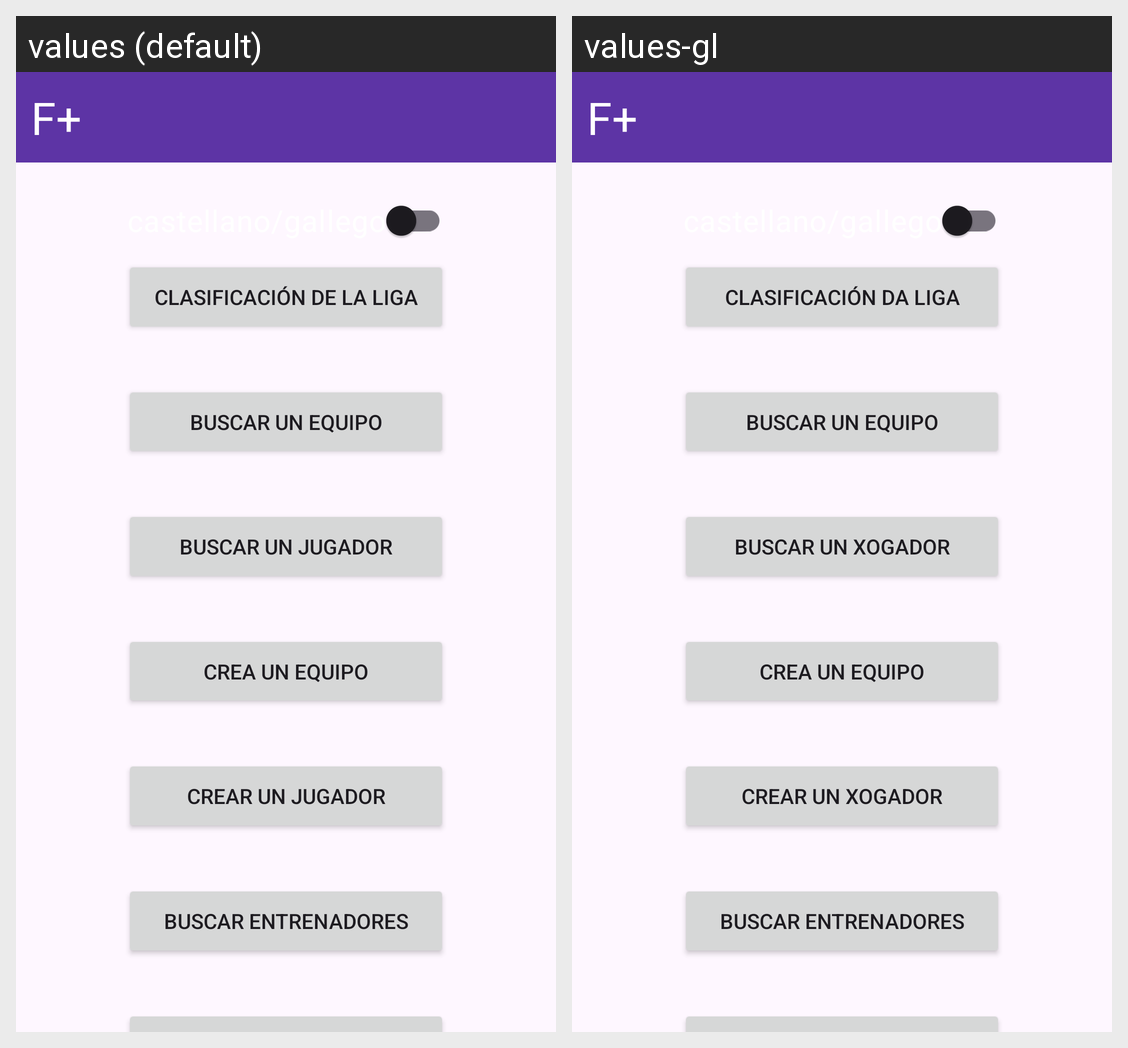

Translations of the strings shown on this Android screen, per locale in the grid:
Android screen res/layout/activity_menu_principal.xml rendered under 2 locales, left to right: values (default), values-gl. Device: Nexus 5 (rendered at 1080×1920; each locale shown at half size, 540×960, under a caption strip naming it); theme Theme.PRUEBAS_TFG.
Strings drawn on this screen, with the default value and each locale's value (text and hints the layout hard-codes, and strings that could not be matched under every locale, appear in the picture but are not listed):

app_name
  values: F+
  values-gl: F+  [not translated; the default value is used]

clasificacionLiga
  values: Clasificación de la Liga
  values-gl: Clasificación da Liga

buscarJugador
  values: Buscar un Jugador
  values-gl: Buscar un xogador

crearJugador
  values: Crear un Jugador
  values-gl: Crear un xogador
